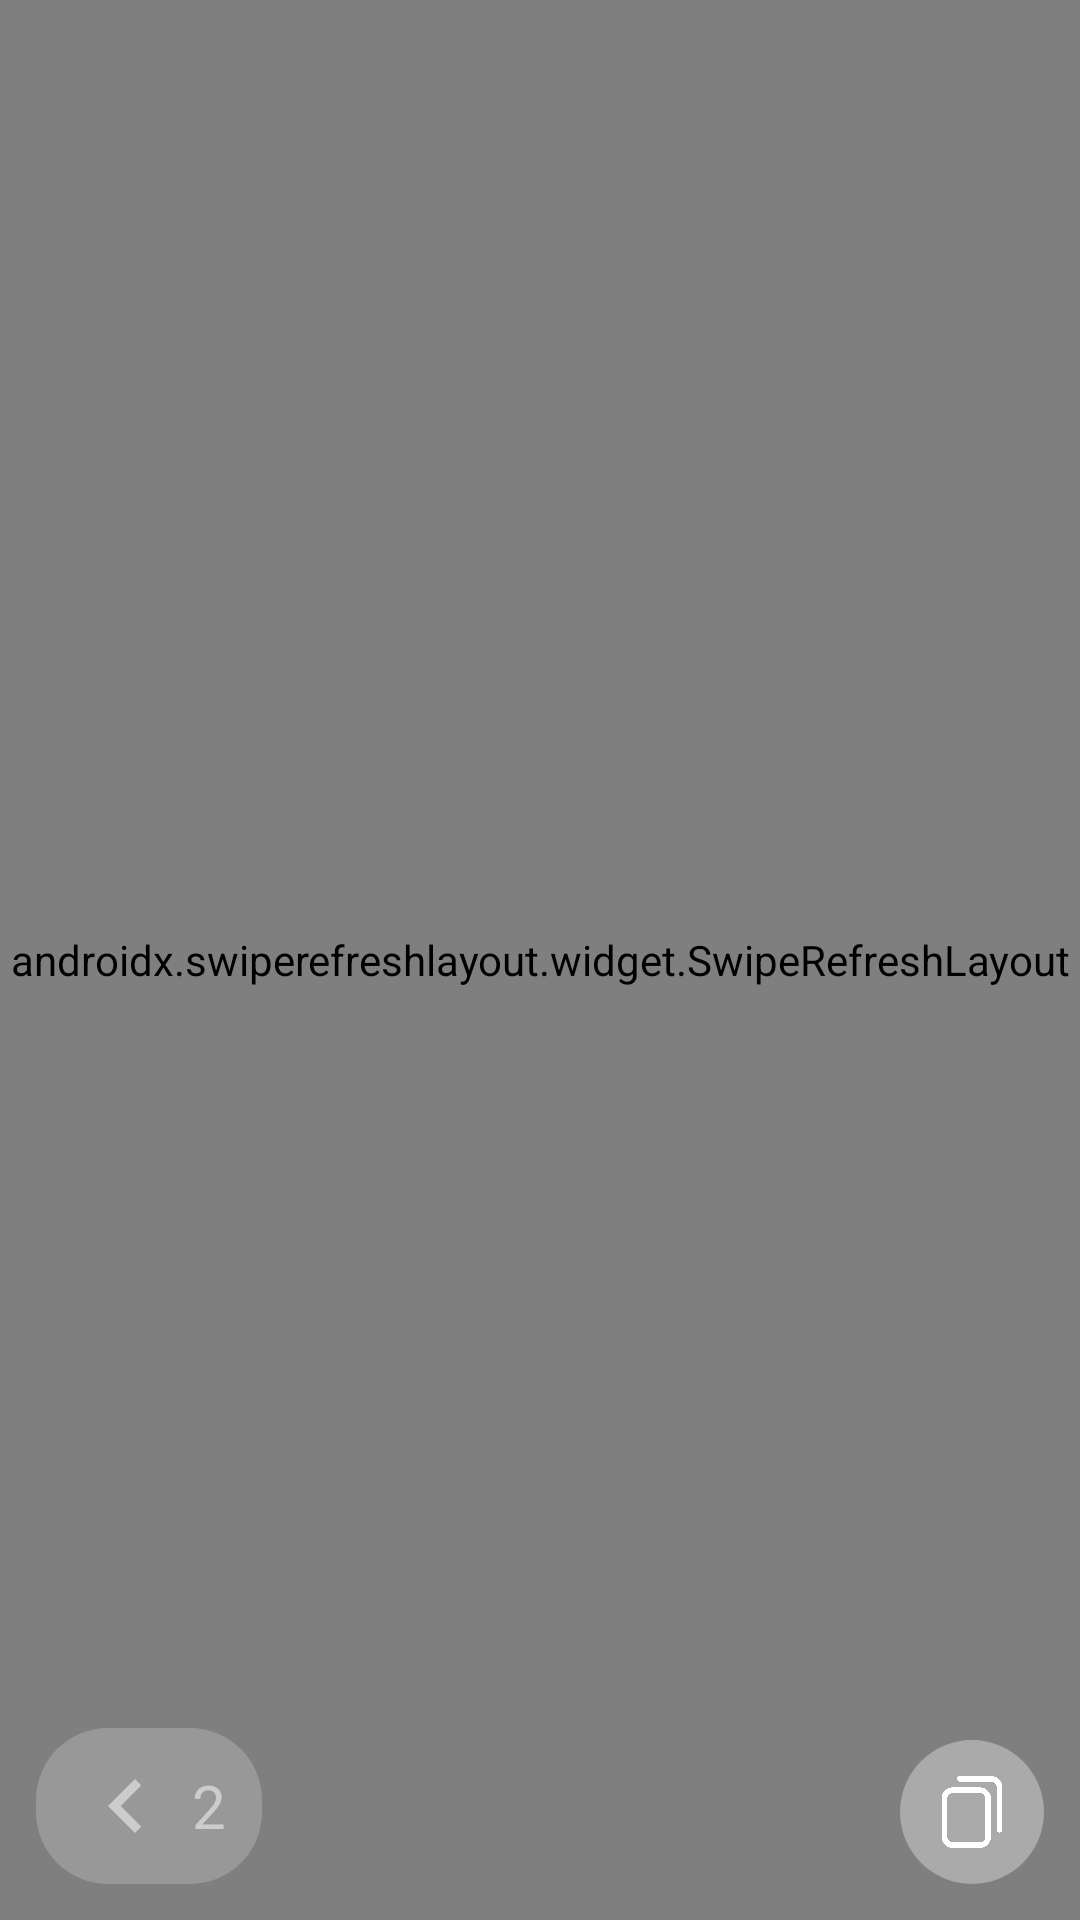

Write the Android layout XML for this screen, with the resource values it uses.
<!-- AndroidManifest.xml: application theme Theme.Motamem -->
<!-- res/layout/fragment_home.xml -->
<?xml version="1.0" encoding="utf-8"?>
<androidx.constraintlayout.widget.ConstraintLayout
    android:id="@+id/cstRoot"
    xmlns:android="http://schemas.android.com/apk/res/android"
    xmlns:app="http://schemas.android.com/apk/res-auto"
    xmlns:tools="http://schemas.android.com/tools"
    android:layout_width="match_parent"
    android:layout_height="match_parent"
    tools:context=".ui.home.HomeFragment">


    <androidx.swiperefreshlayout.widget.SwipeRefreshLayout
        android:id="@+id/pullToRefresh"
        android:layout_width="match_parent"
        android:layout_height="match_parent">
    <WebView
        android:id="@+id/webView"
        android:layout_width="match_parent"
        android:layout_height="match_parent"
        android:textAlignment="center"
        app:layout_constraintBottom_toBottomOf="parent"
        app:layout_constraintEnd_toEndOf="parent"
        app:layout_constraintStart_toStartOf="parent"
        app:layout_constraintTop_toTopOf="parent" />

    </androidx.swiperefreshlayout.widget.SwipeRefreshLayout>
    <ProgressBar
        android:visibility="gone"
        android:id="@+id/progress"
        android:layout_width="46dp"
        android:layout_height="46dp"
        app:layout_constraintBottom_toBottomOf="parent"
        app:layout_constraintEnd_toEndOf="parent"
        app:layout_constraintStart_toStartOf="parent"
        app:layout_constraintTop_toTopOf="parent" />



    <LinearLayout
        android:alpha=".6"
        android:background="@drawable/custom_dialog_header_bg"
        android:id="@+id/lytBackStack"
        android:layout_width="wrap_content"
        android:layout_height="wrap_content"

        android:layout_margin="12dp"
        android:paddingRight="12dp"
        android:paddingLeft="12dp"
        android:paddingTop="8dp"
        android:paddingBottom="8dp"
        android:gravity="center"
        app:layout_constraintStart_toStartOf="parent"
        app:layout_constraintBottom_toBottomOf="parent"
        >


        <ImageView
            android:layout_marginRight="4dp"
            android:id="@+id/imgBack"
            android:layout_width="36dp"
            android:layout_height="36dp"
            android:rotation="-90"
            app:srcCompat="@drawable/ic_arrow"
             />

        <TextView
            android:id="@+id/txtBackStack"
            android:layout_width="wrap_content"
            android:layout_height="wrap_content"
            android:text="2"
            android:textSize="20sp"
            android:textColor="#fff"
            />
    </LinearLayout>


    <ImageView
        android:layout_margin="12dp"

        android:id="@+id/imgCopy"
        android:padding="12dp"

        android:background="@drawable/custom_dialog_header_bg"
        app:srcCompat="@drawable/ic_copy"
        android:layout_width="48dp"
        android:layout_height="48dp"
        app:layout_constraintBottom_toBottomOf="parent"
        app:layout_constraintEnd_toEndOf="parent" />

</androidx.constraintlayout.widget.ConstraintLayout>
<!-- resources referenced by this layout -->
<resources>
  <!-- drawable custom_dialog_header_bg (drawable) -->
  <?xml version="1.0" encoding="utf-8"?>
  <shape xmlns:android="http://schemas.android.com/apk/res/android"
      android:shape="rectangle" >
      <solid android:color="#aaa" />
      <corners
          android:radius="24dp"
          />
  </shape>
  <!-- drawable ic_arrow (drawable) -->
  <vector xmlns:android="http://schemas.android.com/apk/res/android"
      android:width="24dp"
      android:height="24dp"
      android:viewportWidth="24.0"
      android:viewportHeight="24.0">
      <path
          android:fillColor="#fff"
          android:pathData="M7.41,15.41L12,10.83l4.59,4.58L18,14l-6,-6 -6,6z"/>
  </vector>
  <!-- drawable ic_copy (drawable) -->
  <vector xmlns:android="http://schemas.android.com/apk/res/android"
      android:width="512dp"
      android:height="512dp"
      android:viewportWidth="512"
      android:viewportHeight="512">
    <path
        android:fillColor="#fff"
        android:pathData="m311,512h-191c-44.113,0 -80,-35.887 -80,-80v-271c0,-44.113 35.887,-80 80,-80h191c44.113,0 80,35.887 80,80v271c0,44.113 -35.887,80 -80,80zM120,121c-22.055,0 -40,17.945 -40,40v271c0,22.055 17.945,40 40,40h191c22.055,0 40,-17.945 40,-40v-271c0,-22.055 -17.945,-40 -40,-40zM471,382v-302c0,-44.113 -35.887,-80 -80,-80h-222c-11.047,0 -20,8.953 -20,20s8.953,20 20,20h222c22.055,0 40,17.945 40,40v302c0,11.047 8.953,20 20,20s20,-8.953 20,-20zM471,382"/>
  </vector>
  <style name="Theme.Motamem" parent="Theme.MaterialComponents.DayNight.NoActionBar">
          
          <item name="colorPrimary">@color/motamem_green</item>
          <item name="colorPrimaryVariant">@color/motamem_green_darker</item>
          <item name="colorOnPrimary">@color/white</item>
          
          <item name="colorSecondary">@color/teal_200</item>
          <item name="colorSecondaryVariant">@color/teal_700</item>
          <item name="colorOnSecondary">@color/black</item>
          
          <item name="android:statusBarColor" tools:targetApi="l">?attr/colorPrimaryVariant</item>
          
      </style>
  <color name="motamem_green">#0f9a48</color>
  <color name="motamem_green_darker">#0E8A41</color>
  <color name="white">#FFFFFFFF</color>
  <color name="teal_200">#FF03DAC5</color>
  <color name="teal_700">#FF018786</color>
  <color name="black">#FF000000</color>
</resources>
